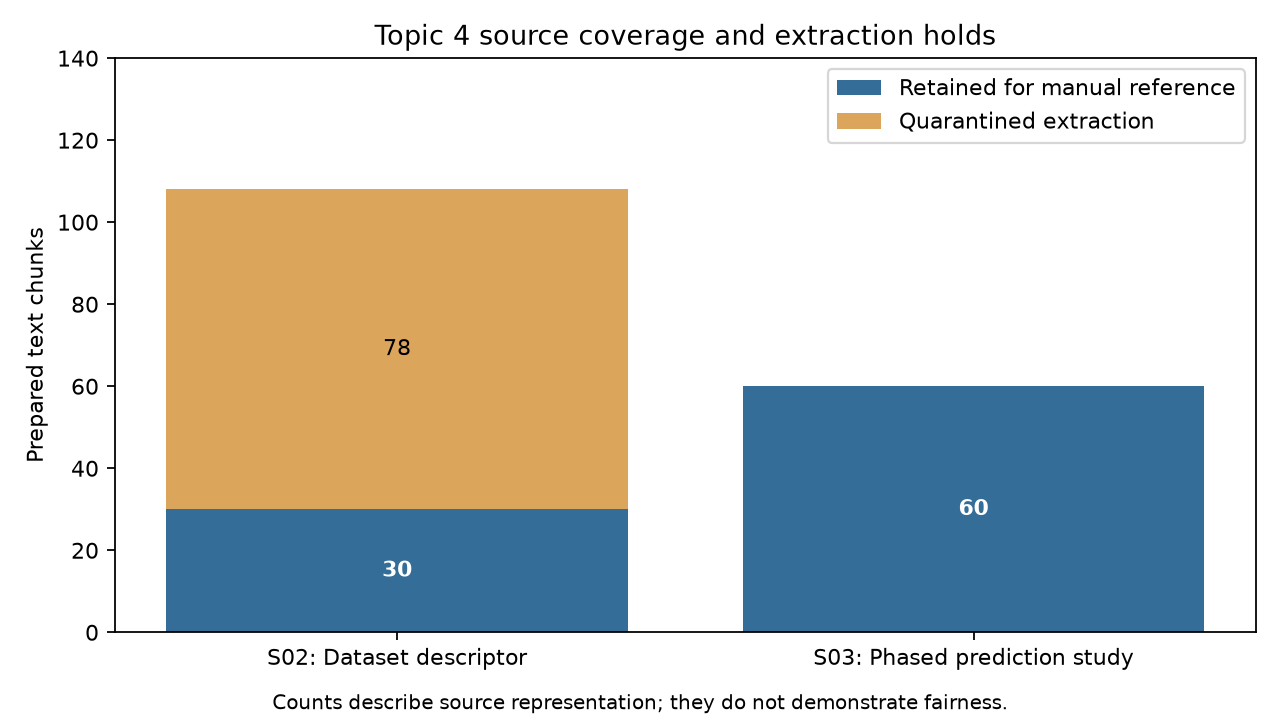

Values plotted in this chart, from the file beside it:
source_id, role, input_chunks, retained_chunks, quarantined_chunks, retained_percent
S02, Dataset descriptor, 108, 30, 78, 33.33
S03, Phased prediction study, 60, 60, 0, 66.67
